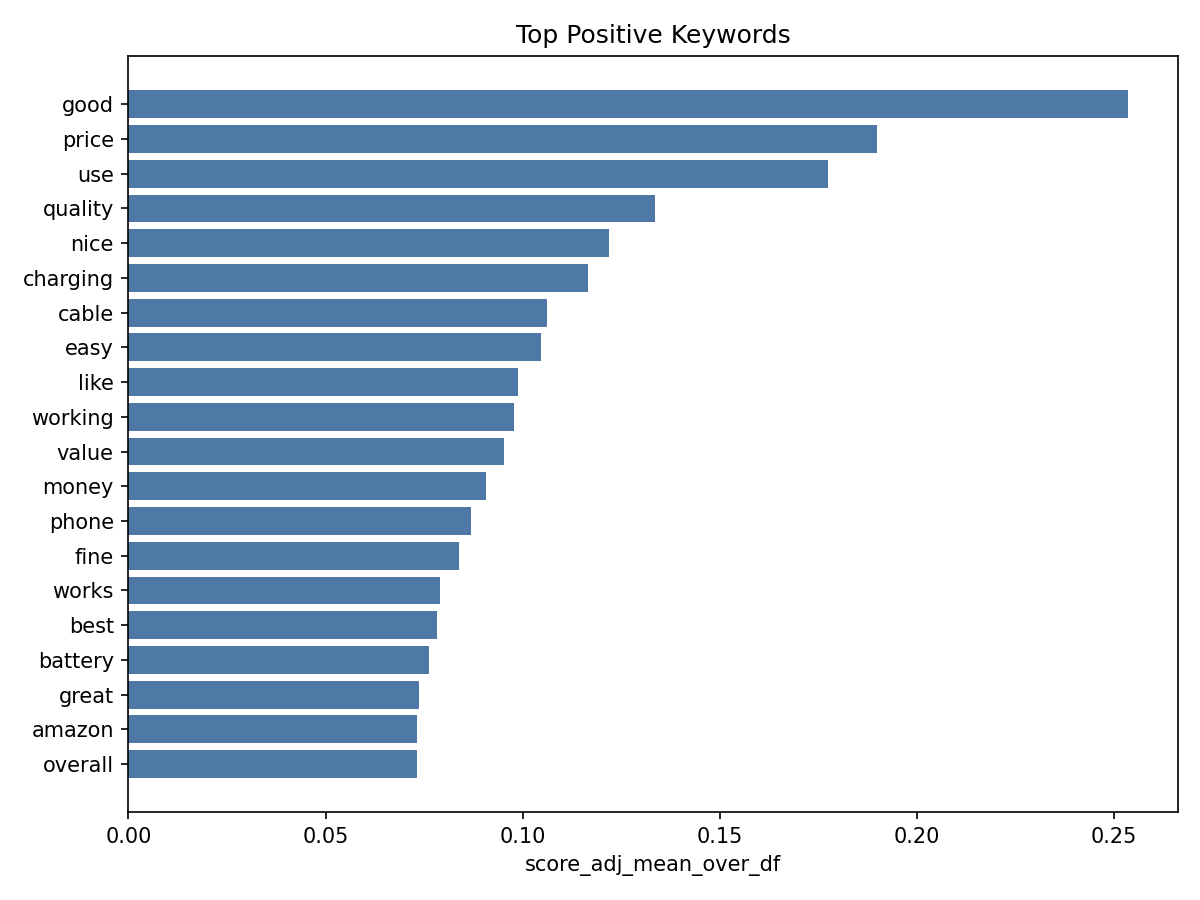

Source data for this figure (header and first rows):
word, score_adj_mean_over_df, mean_tfidf, doc_freq, doc_freq_pct
good, 0.2534, 0.05013, 156, 0.9873
price, 0.1899, 0.04001, 114, 0.7215
use, 0.1774, 0.03904, 93, 0.5886
quality, 0.1337, 0.02909, 98, 0.6203
nice, 0.1218, 0.02628, 102, 0.6456
charging, 0.1166, 0.03119, 41, 0.2595
cable, 0.1061, 0.02838, 41, 0.2595
easy, 0.1046, 0.02646, 51, 0.3228
like, 0.09871, 0.02339, 67, 0.4241
working, 0.0977, 0.02367, 61, 0.3861
value, 0.09522, 0.02257, 67, 0.4241
money, 0.0908, 0.0209, 76, 0.481
phone, 0.08693, 0.02408, 36, 0.2278
fine, 0.08396, 0.02146, 49, 0.3101
works, 0.0791, 0.02022, 49, 0.3101
best, 0.07822, 0.0186, 66, 0.4177
battery, 0.07618, 0.0211, 36, 0.2278
great, 0.0736, 0.0179, 60, 0.3797
amazon, 0.07324, 0.02077, 33, 0.2089
overall, 0.07324, 0.01863, 50, 0.3165
